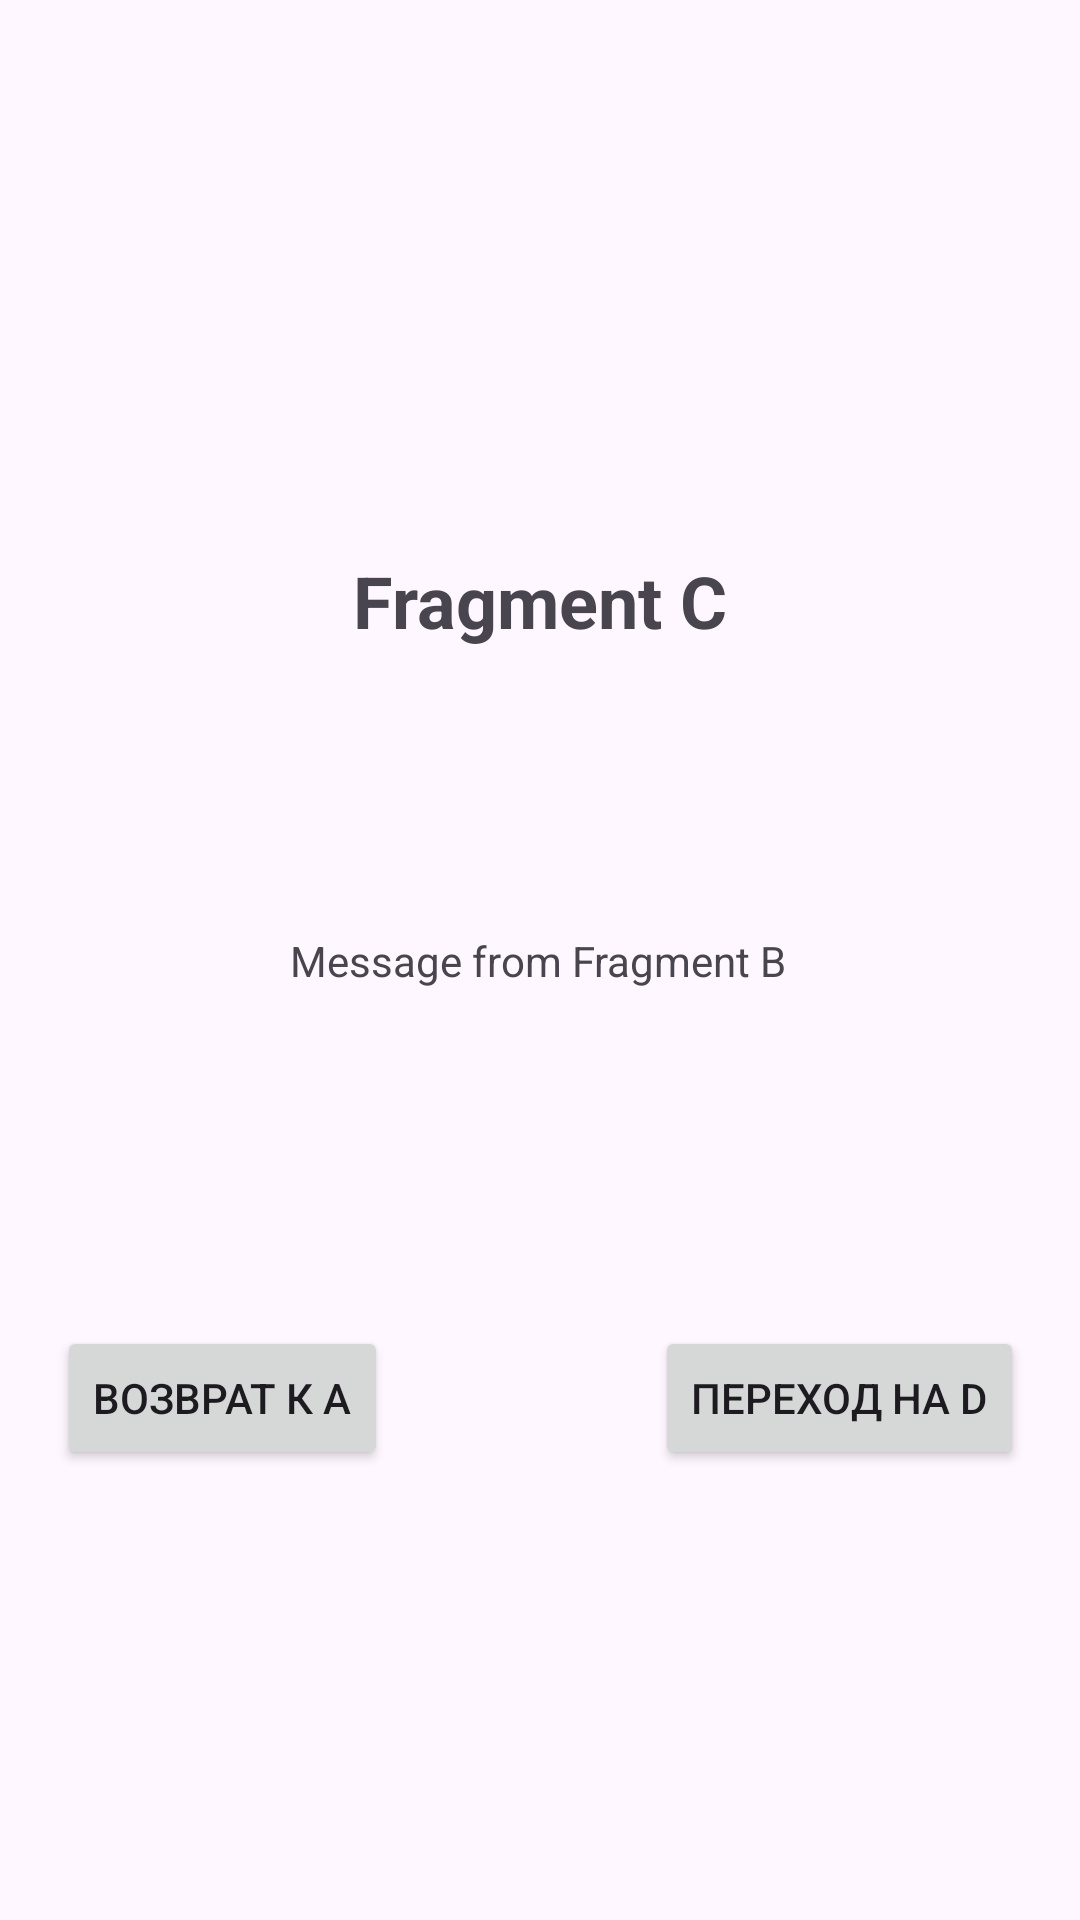

Layout XML and referenced resources for this Android screen:
<!-- AndroidManifest.xml: application theme Theme.Task4_Aston_FragmentsAD -->
<!-- res/layout/fragment_c.xml -->
<?xml version="1.0" encoding="utf-8"?>
<androidx.constraintlayout.widget.ConstraintLayout xmlns:android="http://schemas.android.com/apk/res/android"
    xmlns:app="http://schemas.android.com/apk/res-auto"
    xmlns:tools="http://schemas.android.com/tools"
    android:layout_width="match_parent"
    android:layout_height="match_parent">


    <TextView
        android:id="@+id/textViewTitle"
        android:layout_width="wrap_content"
        android:layout_height="wrap_content"
        android:layout_marginTop="180dp"
        android:text="Fragment C"
        android:textSize="24sp"
        android:textStyle="bold"
        app:layout_constraintBottom_toTopOf="@+id/textViewMessage"
        app:layout_constraintEnd_toEndOf="parent"
        app:layout_constraintStart_toStartOf="parent"
        app:layout_constraintTop_toTopOf="parent"
        app:layout_constraintVertical_bias="0.04000002" />

    <TextView
        android:id="@+id/textViewMessage"
        android:layout_width="wrap_content"
        android:layout_height="wrap_content"
        android:layout_centerInParent="true"
        android:text="Message from Fragment B"
        app:layout_constraintBottom_toBottomOf="parent"
        app:layout_constraintEnd_toEndOf="parent"
        app:layout_constraintHorizontal_bias="0.497"
        app:layout_constraintStart_toStartOf="parent"
        app:layout_constraintTop_toTopOf="parent" />

    <Button
        android:id="@+id/buttonToD"
        android:layout_width="wrap_content"
        android:layout_height="wrap_content"
        android:layout_marginStart="57dp"
        android:layout_marginEnd="32dp"
        android:layout_marginBottom="150dp"
        android:text="Переход на D"
        app:layout_constraintBottom_toBottomOf="parent"
        app:layout_constraintEnd_toEndOf="parent"
        app:layout_constraintStart_toEndOf="@+id/buttonToA" />

    <Button
        android:id="@+id/buttonToA"
        android:layout_width="wrap_content"
        android:layout_height="wrap_content"
        android:layout_marginStart="32dp"
        android:layout_marginEnd="32dp"
        android:layout_marginBottom="150dp"
        android:text="Возврат к А"
        app:layout_constraintBottom_toBottomOf="parent"
        app:layout_constraintEnd_toStartOf="@+id/buttonToD"
        app:layout_constraintStart_toStartOf="parent" />


</androidx.constraintlayout.widget.ConstraintLayout>
<!-- resources referenced by this layout -->
<resources>
  <style name="Theme.Task4_Aston_FragmentsAD" parent="Base.Theme.Task4_Aston_FragmentsAD" />
  <style name="Base.Theme.Task4_Aston_FragmentsAD" parent="Theme.Material3.DayNight.NoActionBar">
          
          
      </style>
</resources>
